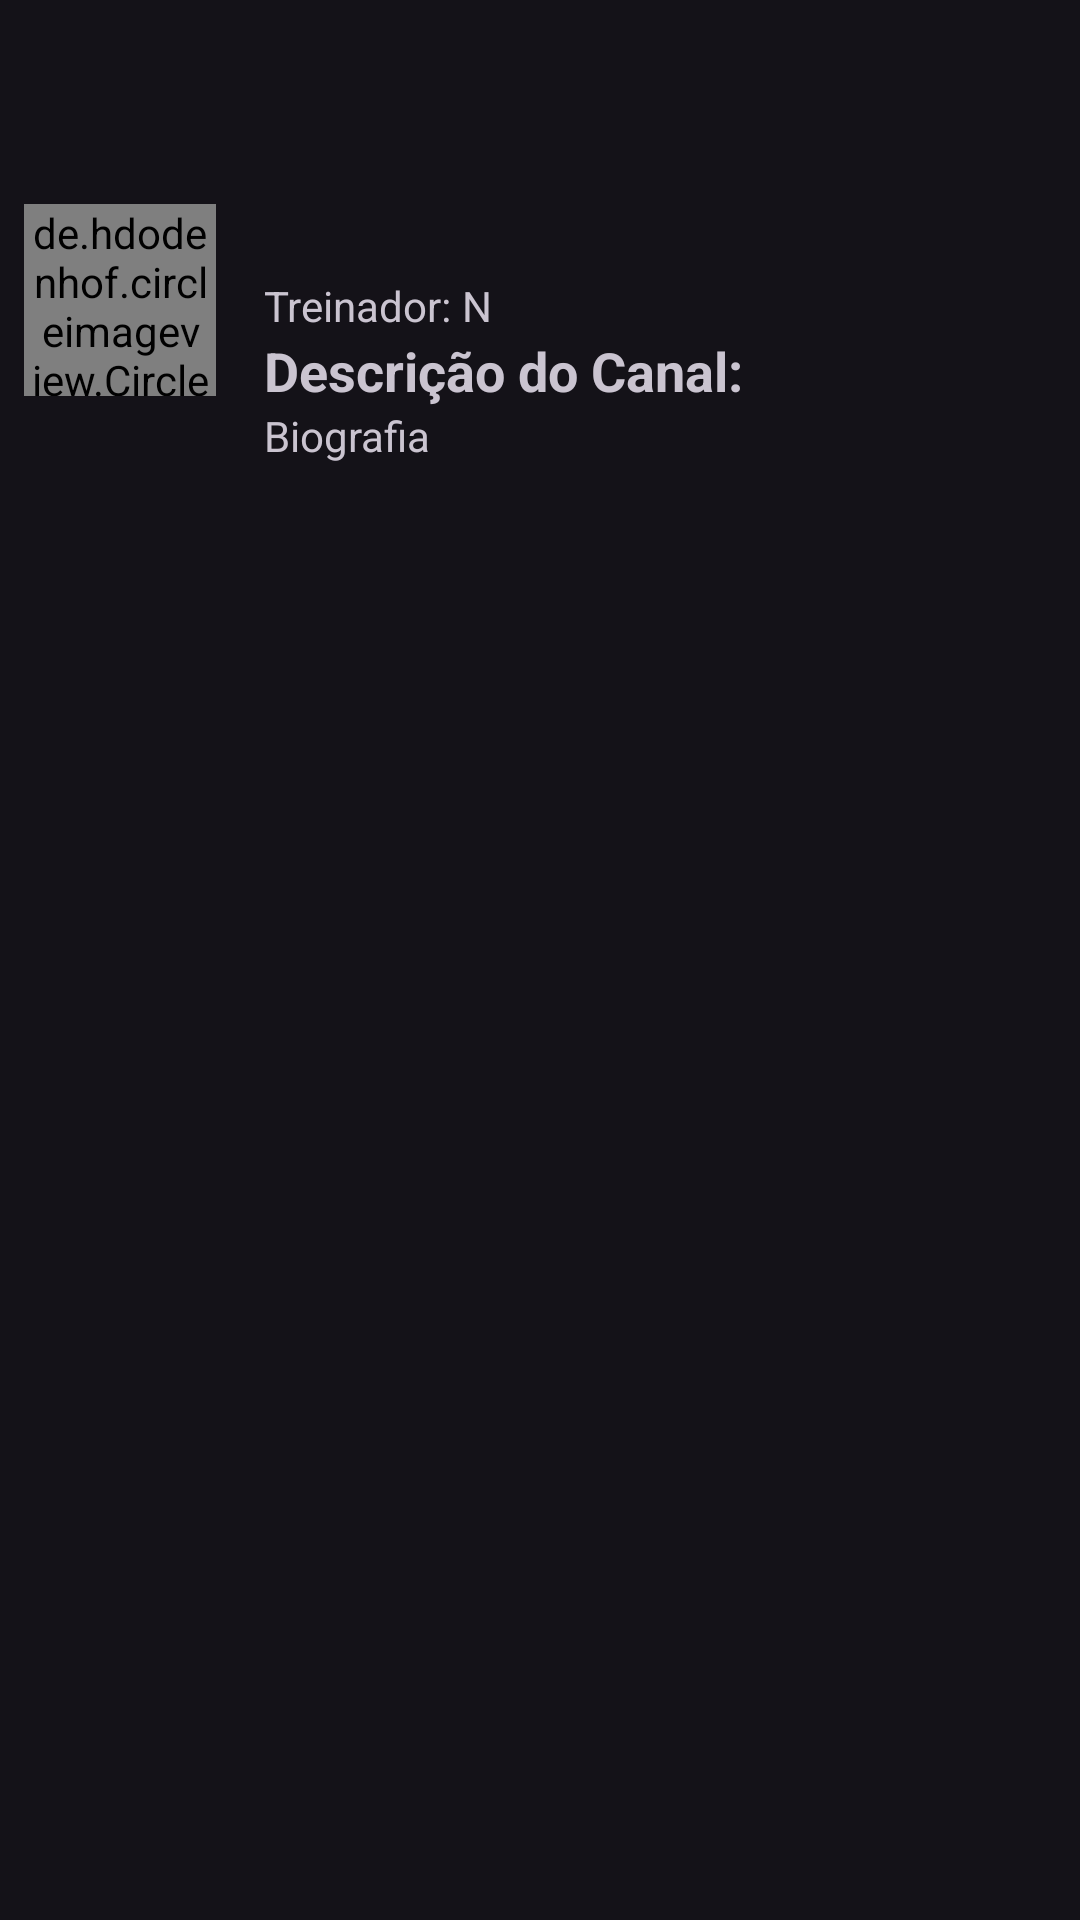

Write the Android layout XML for this screen, with the resource values it uses.
<!-- AndroidManifest.xml: application theme Theme.Vitalusus -->
<!-- res/layout/fragment_detail.xml -->
<LinearLayout xmlns:android="http://schemas.android.com/apk/res/android"
    xmlns:app="http://schemas.android.com/apk/res-auto"
    android:layout_width="match_parent"
    android:layout_height="match_parent"
    android:layout_marginBottom="80dp"
    android:orientation="vertical"
    android:padding="8dp">

    <LinearLayout
        android:layout_width="match_parent"
        android:layout_height="wrap_content"
        android:layout_marginTop="60dp"
        android:orientation="horizontal">

        <de.hdodenhof.circleimageview.CircleImageView
            android:id="@+id/imgFotoCanalDetail"
            android:layout_width="64dp"
            android:layout_height="64dp"
            android:layout_marginEnd="16dp"
            android:src="@drawable/ic_defaultuser" />

        <LinearLayout
            android:layout_width="0dp"
            android:layout_height="wrap_content"
            android:layout_weight="1"
            android:orientation="vertical">

            <TextView
                android:id="@+id/txtNomeCanalDetail"
                android:layout_width="wrap_content"
                android:layout_height="wrap_content"
                android:textSize="18sp"
                android:textStyle="bold" />

            <LinearLayout
                android:layout_width="wrap_content"
                android:layout_height="wrap_content"
                android:orientation="horizontal">

                <TextView
                    android:layout_width="wrap_content"
                    android:layout_height="wrap_content"
                    android:text="Treinador: "
                    android:textSize="14sp" />

                <TextView
                    android:id="@+id/txtNomeTreinadorCanalDetail"
                    android:layout_width="wrap_content"
                    android:layout_height="wrap_content"
                    android:text="N"
                    android:textSize="14sp" />
            </LinearLayout>

            <TextView
                android:layout_width="wrap_content"
                android:layout_height="wrap_content"
                android:text="Descrição do Canal:"
                android:textSize="18sp"
                android:textStyle="bold" />

            <TextView
                android:id="@+id/tv_BiografiaCanalDetail"
                android:layout_width="wrap_content"
                android:layout_height="wrap_content"
                android:text="Biografia"
                android:textSize="14sp" />

            <androidx.recyclerview.widget.RecyclerView
                android:id="@+id/recyclerView"
                android:layout_width="match_parent"
                android:layout_height="0dp"
                android:layout_gravity="center"
                android:layout_marginTop="20dp"
                android:layout_weight="1"
                android:columnCount="1"
                android:orientation="vertical"
                android:paddingLeft="0dp"
                android:paddingRight="0dp" />

        </LinearLayout>
    </LinearLayout>
</LinearLayout>
<!-- resources referenced by this layout -->
<resources>
  <!-- drawable ic_defaultuser: jpeg bitmap (drawable, 11441 bytes) -->
  <style name="Theme.Vitalusus" parent="Base.Theme.Vitalusus" />
  <style name="Base.Theme.Vitalusus" parent="Theme.Material3.Dark.NoActionBar">
  
          
          
      <item name="colorPrimary">@color/black</item>
      <item name="colorPrimaryVariant">@color/white</item>
          <item name="android:textColorPrimary">@color/white</item>
          <item name="android:statusBarColor">@color/white</item>
      </style>
  <color name="black">#FF000000</color>
  <color name="white">#FFFFFFFF</color>
</resources>
